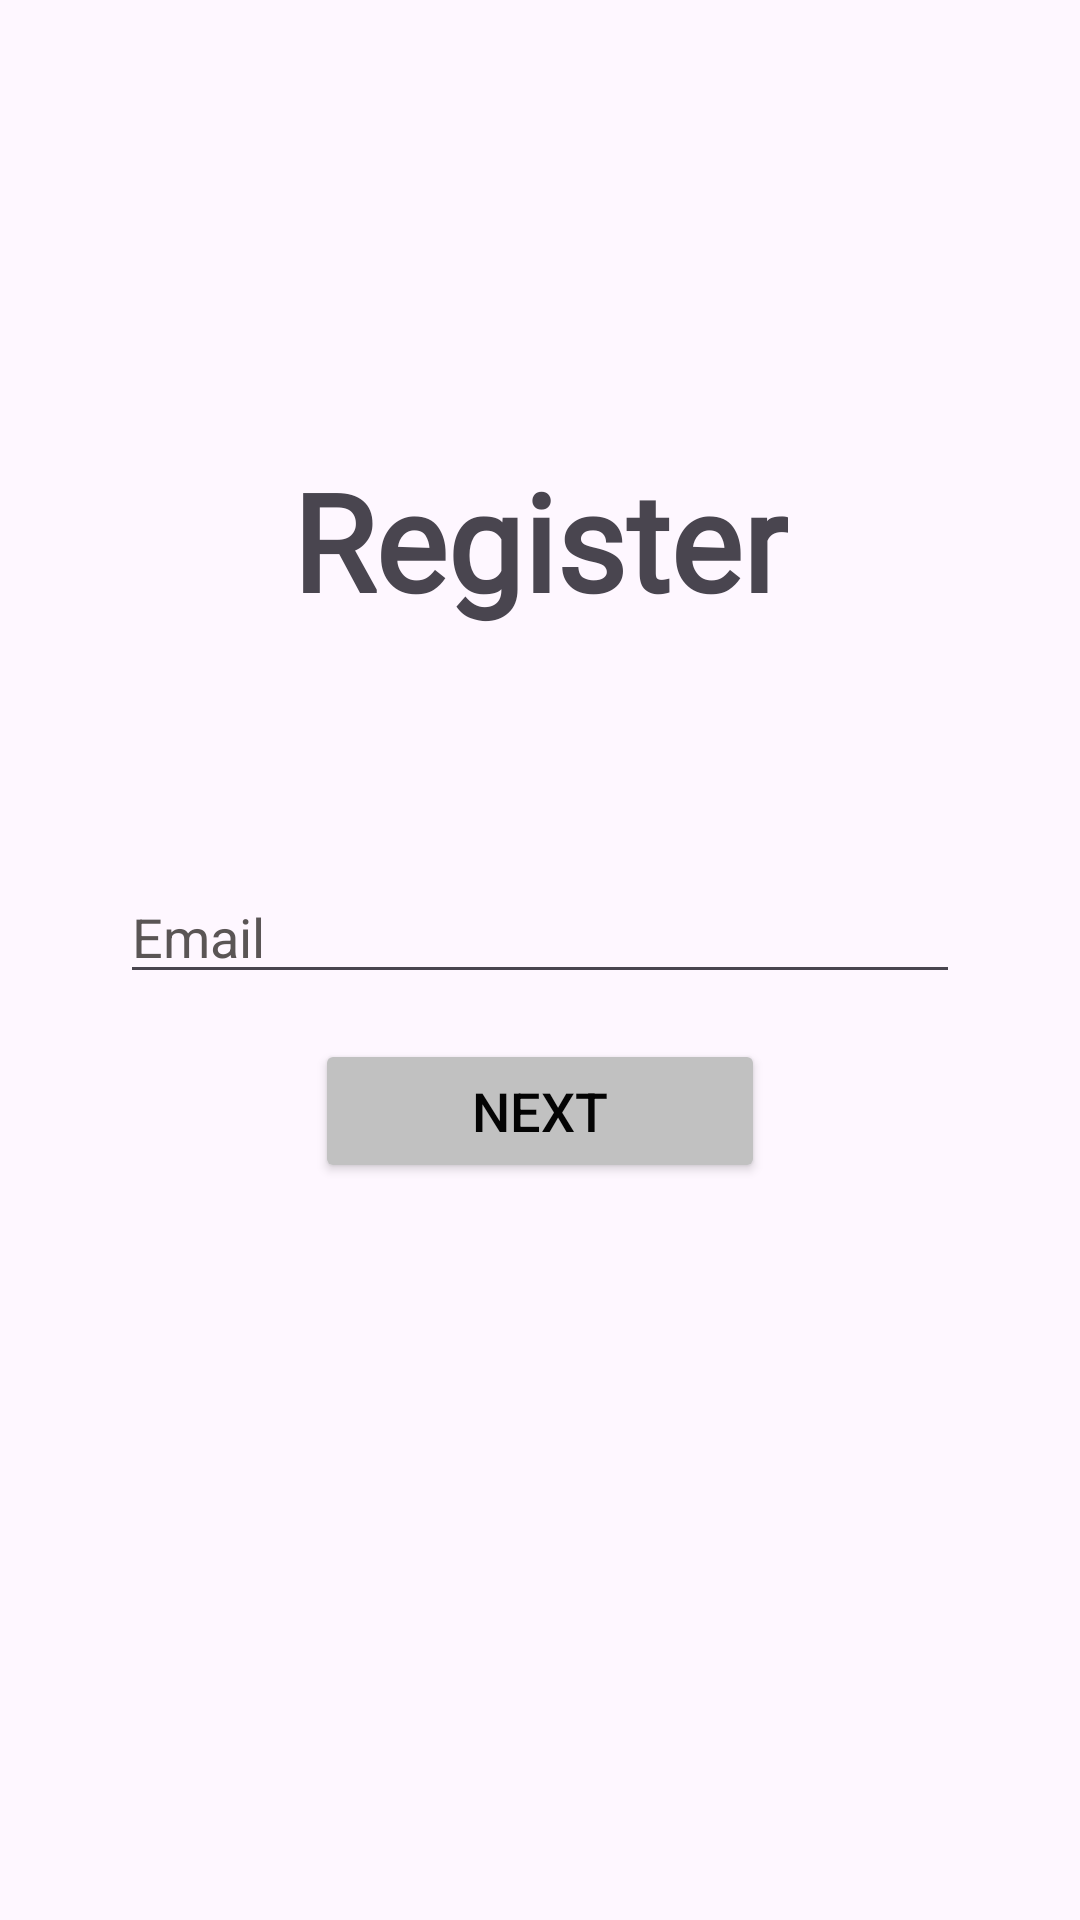

Reconstruct the res/layout file that produces this screen, plus the resources it refers to.
<!-- AndroidManifest.xml: application theme Theme.Trio -->
<!-- res/layout/activity_signupemail.xml -->
<?xml version="1.0" encoding="utf-8"?>
<RelativeLayout xmlns:android="http://schemas.android.com/apk/res/android"
    xmlns:app="http://schemas.android.com/apk/res-auto"
    xmlns:tools="http://schemas.android.com/tools"
    android:layout_width="match_parent"
    android:layout_height="match_parent"
    tools:context=".signupemail">
    <TextView
        android:layout_width="wrap_content"
        android:layout_height="wrap_content"
        android:text="Register"
        android:id="@+id/register_title"
        android:gravity="center_horizontal"
        android:layout_centerHorizontal="true"
        android:layout_marginTop="150dp"
        android:textSize="45dp"
        android:textStyle="bold"
        android:fontFamily="@font/title"
        />

    <EditText
        android:layout_width="280dp"
        android:layout_height="wrap_content"
        android:layout_centerHorizontal="true"
        android:layout_marginTop="290dp"
        android:hint="Email"
        android:textColor="@color/black"
        android:textColorHint="#5A5555"
        android:id="@+id/email_register"
        />
    <Button
        android:layout_width="150dp"
        android:layout_height="wrap_content"
        android:layout_below="@+id/email_register"
        android:layout_centerHorizontal="true"
        android:textColor="#040404"
        android:backgroundTint="#C1C1C1"
        android:id="@+id/next_register"
        android:text="Next"
        android:textSize="18dp"
        android:layout_marginTop="15dp"
        />

</RelativeLayout>
<!-- resources referenced by this layout -->
<resources>
  <style name="Theme.Trio" parent="Base.Theme.Trio" />
  <style name="Base.Theme.Trio" parent="Theme.Material3.DayNight.NoActionBar">
      </style>
  <!-- not gathered from this repository: default colours our renderer supplied (Android Studio template values) -->
  <color name="black">#FF000000</color>
</resources>
